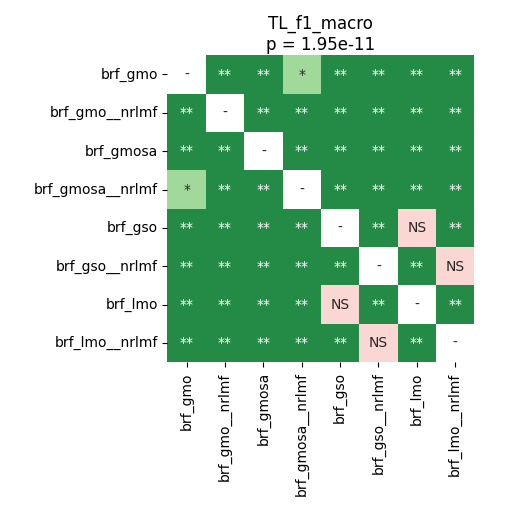

Values plotted in this chart, from the file beside it:
	brf_gmo	brf_gmo__nrlmf	brf_gmosa	brf_gmosa__nrlmf	brf_gso	brf_gso__nrlmf	brf_lmo	brf_lmo__nrlmf
brf_gmo	1.0	0.002378	0.002378	0.01052	0.002378	0.002378	0.002378	0.002378
brf_gmo__nrlmf	0.002378	1.0	0.002378	0.002378	0.002378	0.002378	0.002378	0.002378
brf_gmosa	0.002378	0.002378	1.0	0.002378	0.002378	0.002378	0.002378	0.002378
brf_gmosa__nrlmf	0.01052	0.002378	0.002378	1.0	0.004557	0.002378	0.007577	0.002378
brf_gso	0.002378	0.002378	0.002378	0.004557	1.0	0.002378	0.09361	0.002378
brf_gso__nrlmf	0.002378	0.002378	0.002378	0.002378	0.002378	1.0	0.002378	0.168
brf_lmo	0.002378	0.002378	0.002378	0.007577	0.09361	0.002378	1.0	0.002378
brf_lmo__nrlmf	0.002378	0.002378	0.002378	0.002378	0.002378	0.168	0.002378	1.0
